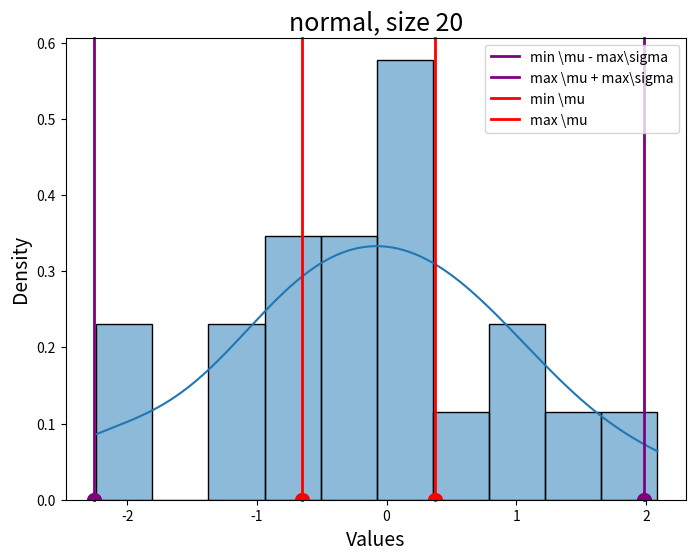
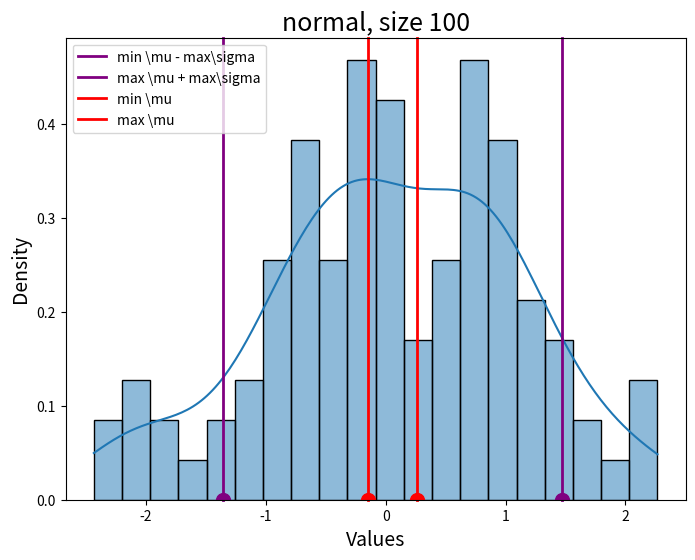
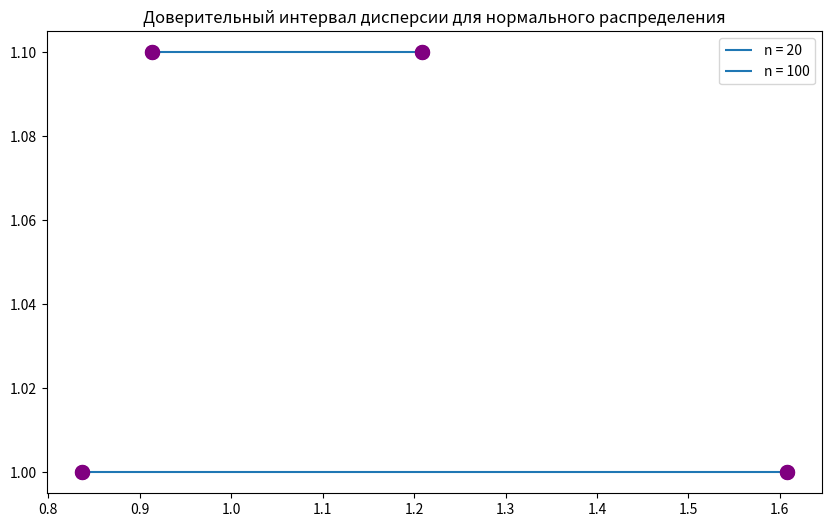
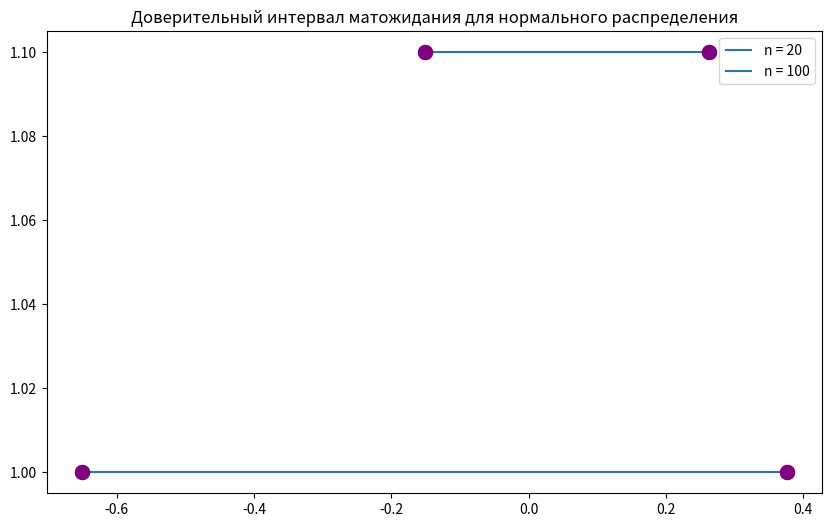
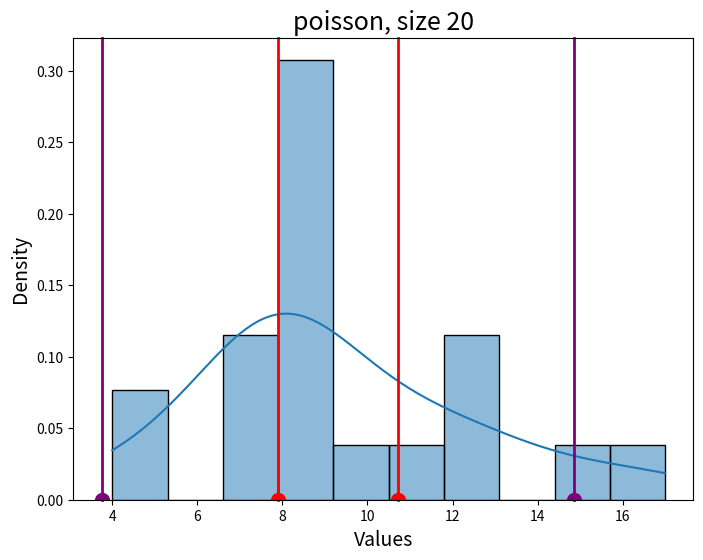
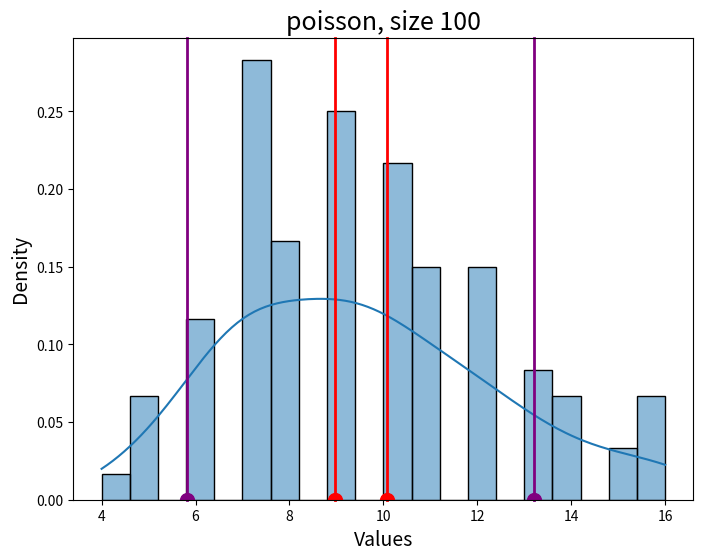
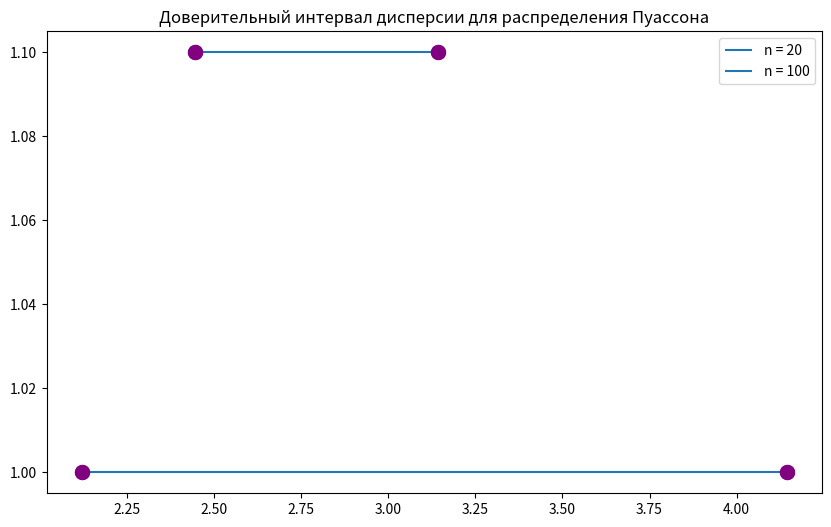
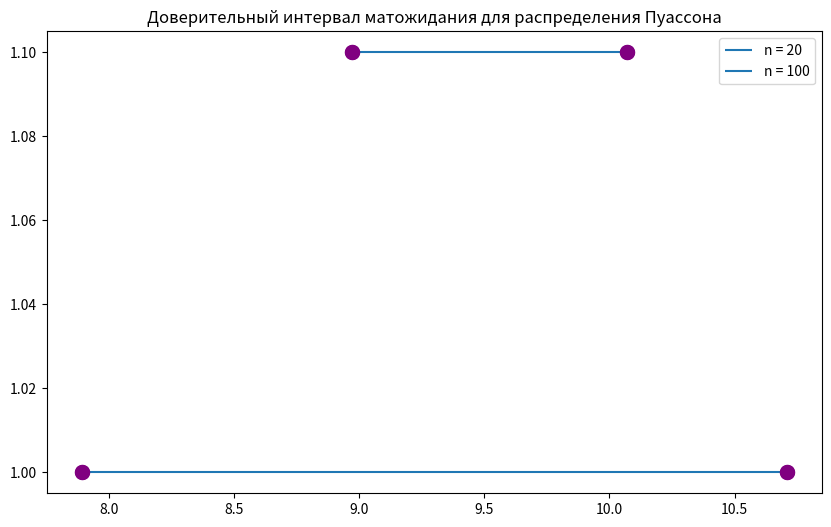

These figures' Python source, in order:
import matplotlib.pyplot as plt
import seaborn as sns
import numpy as np
import math

def drawInfoNormal(array_of_dispersion, array_of_mathematical_expectation, powers):

        # Доверительные интервалы средневыборочного матожидания
        plt.figure(figsize=(10, 6))
        plt.hlines(y = 1, xmin = array_of_dispersion[0], xmax = array_of_dispersion[1], label = f'n = {powers[0]}')
        plt.plot([array_of_dispersion[0], array_of_dispersion[0]], [1, 1], marker='o', markersize=10, color='purple', zorder=3)  # Начальная точка
        plt.plot([array_of_dispersion[1], array_of_dispersion[1]], [1, 1], marker='o', markersize=10, color='purple', zorder=3)  # Конечная точка
        plt.legend()
        plt.hlines(y = 1.1, xmin = array_of_dispersion[2], xmax = array_of_dispersion[3], label = f'n = {powers[1]}')
        plt.plot([array_of_dispersion[2], array_of_dispersion[2]], [1.1, 1.1], marker='o', markersize=10, color='purple', zorder=3)  # Начальная точка
        plt.plot([array_of_dispersion[3], array_of_dispersion[3]], [1.1, 1.1], marker='o', markersize=10, color='purple', zorder=3)  # Конечная точка
        plt.legend()
        plt.title('Доверительный интервал дисперсии для нормального распределения')
        plt.savefig(f'{"intervalDispersion_normal"}')

        # Доверительные интервалы средневыборочного матожидания
        plt.figure(figsize=(10, 6))
        plt.hlines(y = 1, xmin = array_of_mathematical_expectation[0], xmax = array_of_mathematical_expectation[1], label = f'n = {powers[0]}')
        plt.plot([array_of_mathematical_expectation[0], array_of_mathematical_expectation[0]], [1, 1], marker='o', markersize=10, color='purple', zorder=3)  # Начальная точка
        plt.plot([array_of_mathematical_expectation[1], array_of_mathematical_expectation[1]], [1, 1], marker='o', markersize=10, color='purple', zorder=3)  # Конечная точка
        plt.legend()
        plt.hlines(y = 1.1, xmin = array_of_mathematical_expectation[2], xmax = array_of_mathematical_expectation[3], label = f'n = {powers[1]}')
        plt.plot([array_of_mathematical_expectation[2], array_of_mathematical_expectation[2]], [1.1, 1.1], marker='o', markersize=10, color='purple', zorder=3)  # Начальная точка
        plt.plot([array_of_mathematical_expectation[3], array_of_mathematical_expectation[3]], [1.1, 1.1], marker='o', markersize=10, color='purple', zorder=3)  # Конечная точка
        plt.legend()
        plt.title('Доверительный интервал матожидания для нормального распределения')
        plt.savefig(f'{"intervalMathematicalExpectation_normal"}')

def drawInfoPoisson(array_of_dispersion, array_of_mathematical_expectation, powers):

        # Доверительные интервалы средневыборочного матожидания
        plt.figure(figsize=(10, 6))
        plt.hlines(y = 1, xmin = array_of_dispersion[0], xmax = array_of_dispersion[1], label = f'n = {powers[0]}')
        plt.plot([array_of_dispersion[0], array_of_dispersion[0]], [1, 1], marker='o', markersize=10, color='purple', zorder=3)  # Начальная точка
        plt.plot([array_of_dispersion[1], array_of_dispersion[1]], [1, 1], marker='o', markersize=10, color='purple', zorder=3)  # Конечная точка
        plt.legend()
        plt.hlines(y = 1.1, xmin = array_of_dispersion[2], xmax = array_of_dispersion[3], label = f'n = {powers[1]}')
        plt.plot([array_of_dispersion[2], array_of_dispersion[2]], [1.1, 1.1], marker='o', markersize=10, color='purple', zorder=3)  # Начальная точка
        plt.plot([array_of_dispersion[3], array_of_dispersion[3]], [1.1, 1.1], marker='o', markersize=10, color='purple', zorder=3)  # Конечная точка
        plt.legend()
        plt.title('Доверительный интервал дисперсии для распределения Пуассона')
        plt.savefig(f'{"intervalDispersion_Poisson"}')

        # Доверительные интервалы средневыборочного матожидания
        plt.figure(figsize=(10, 6))
        plt.hlines(y = 1, xmin = array_of_mathematical_expectation[0], xmax = array_of_mathematical_expectation[1], label = f'n = {powers[0]}')
        plt.plot([array_of_mathematical_expectation[0], array_of_mathematical_expectation[0]], [1, 1], marker='o', markersize=10, color='purple', zorder=3)  # Начальная точка
        plt.plot([array_of_mathematical_expectation[1], array_of_mathematical_expectation[1]], [1, 1], marker='o', markersize=10, color='purple', zorder=3)  # Конечная точка
        plt.legend()
        plt.hlines(y = 1.1, xmin = array_of_mathematical_expectation[2], xmax = array_of_mathematical_expectation[3], label = f'n = {powers[1]}')
        plt.plot([array_of_mathematical_expectation[2], array_of_mathematical_expectation[2]], [1.1, 1.1], marker='o', markersize=10, color='purple', zorder=3)  # Начальная точка
        plt.plot([array_of_mathematical_expectation[3], array_of_mathematical_expectation[3]], [1.1, 1.1], marker='o', markersize=10, color='purple', zorder=3)  # Конечная точка
        plt.legend()
        plt.title('Доверительный интервал матожидания для распределения Пуассона')
        plt.savefig(f'{"intervalMathematicalExpectation_Poisson"}')


def calculate_normal(quantiles, powers):
    print("normal_distribution:")
    bins = [10, 20]
    array_of_dispersion = []
    array_of_mathematical_expectation = []
    for power, quantile, bin in zip(powers, quantiles, bins):

        normal = np.random.normal(0, 1, power)

        average = np.mean(normal)

        dispersion = np.std(normal) 

        LeftMathematicalExpectation = average - dispersion * quantile[0] / math.sqrt(power - 1)

        RightMathematicalExpectation = average + dispersion * quantile[0] / math.sqrt(power - 1)

        LeftDispersion = dispersion * math.sqrt(power) / math.sqrt(quantile[1])

        RightDispersion = dispersion * math.sqrt(power) / math.sqrt(quantile[2])

        print(str(round(LeftMathematicalExpectation, 3)) + " < m < " + str(round(RightMathematicalExpectation, 3)))

        print(str(round(LeftDispersion, 3)) + " < s < " + str(round(RightDispersion, 3)))

        array_of_dispersion.append(LeftDispersion)
        array_of_dispersion.append(RightDispersion)
        array_of_mathematical_expectation.append(LeftMathematicalExpectation)
        array_of_mathematical_expectation.append(RightMathematicalExpectation)

        # Создаем гистограмму
        plt.figure(figsize=(8, 6))
        sns.histplot(normal, bins=bin, kde=True, stat="density")
        plt.title(f'{"normal"}, size {power}', fontsize=18)
        plt.xlabel('Values', fontsize=14)
        plt.ylabel('Density', fontsize=14)

        plt.axvline(x=LeftMathematicalExpectation - RightDispersion, color='purple', linewidth=2, clip_on=False, label='min \mu - max\sigma')
        plt.plot(LeftMathematicalExpectation - RightDispersion, 0, marker='o', markersize=10, color='purple')
        plt.axvline(x=RightMathematicalExpectation + RightDispersion, color='purple', linewidth=2, clip_on=False, label='max \mu + max\sigma')
        plt.plot(RightMathematicalExpectation + RightDispersion, 0, marker='o', markersize=10, color='purple')
        plt.axvline(x=LeftMathematicalExpectation, color='red', linewidth=2, clip_on=False, label='min \mu')
        plt.plot(LeftMathematicalExpectation, 0, marker='o', markersize=10, color='red')
        plt.axvline(x=RightMathematicalExpectation, color='red', linewidth=2, clip_on=False, label='max \mu')
        plt.plot(RightMathematicalExpectation, 0, marker='o', markersize=10, color='red')
        plt.legend()
        plt.savefig(f'{"normal"}, size {power}.png')

    drawInfoNormal(array_of_dispersion, array_of_mathematical_expectation, powers)


def pyasson_distribution(quantiles, powers):
    print("poisson_distribution:")
    bins = [10, 20]
    array_of_dispersion = []
    array_of_mathematical_expectation = []
    for power, bin in zip(powers, bins):

        poisson = np.random.poisson(10, power)

        average = np.mean(poisson)

        dispersion = np.std(poisson)

        variance = np.var(poisson)

        excess = (np.sum((poisson - average)**4) / (power * variance**2)) - 3 

        LeftMathematicalExpectation = average - dispersion * quantiles[0] / math.sqrt(power - 1)

        RightMathematicalExpectation = average + dispersion * quantiles[0] / math.sqrt(power - 1)

        LeftDispersion = dispersion * (1 - 0.5 * quantiles[0] * math.sqrt(excess + 2) / math.sqrt(power))

        RightDispersion = dispersion * (1 + 0.5 * quantiles[0] * math.sqrt(excess + 2) / math.sqrt(power))

        print(str(round(LeftMathematicalExpectation, 3)) + " < m < " + str(round(RightMathematicalExpectation, 3)))

        print(str(round(LeftDispersion, 3)) + " < s < " + str(round(RightDispersion, 3)))

        array_of_dispersion.append(LeftDispersion)
        array_of_dispersion.append(RightDispersion)
        array_of_mathematical_expectation.append(LeftMathematicalExpectation)
        array_of_mathematical_expectation.append(RightMathematicalExpectation)

        # Создаем гистограмму
        plt.figure(figsize=(8, 6))
        sns.histplot(poisson, bins=bin, kde=True, stat="density")
        plt.title(f'{"poisson"}, size {power}', fontsize=18)
        plt.xlabel('Values', fontsize=14)
        plt.ylabel('Density', fontsize=14)

        plt.axvline(x=LeftMathematicalExpectation - RightDispersion, color='purple', linewidth=2, clip_on=False, label='min \mu - max\sigma')
        plt.plot(LeftMathematicalExpectation - RightDispersion, 0, marker='o', markersize=10, color='purple')
        plt.axvline(x=RightMathematicalExpectation + RightDispersion, color='purple', linewidth=2, clip_on=False, label='max \mu + max\sigma')
        plt.plot(RightMathematicalExpectation + RightDispersion, 0, marker='o', markersize=10, color='purple')
        plt.axvline(x=LeftMathematicalExpectation, color='red', linewidth=2, clip_on=False, label='min \mu')
        plt.plot(LeftMathematicalExpectation, 0, marker='o', markersize=10, color='red')
        plt.axvline(x=RightMathematicalExpectation, color='red', linewidth=2, clip_on=False, label='max \mu')
        plt.plot(RightMathematicalExpectation, 0, marker='o', markersize=10, color='red')

        plt.savefig(f'{"poisson"}, size {power}.png')
    
    drawInfoPoisson(array_of_dispersion, array_of_mathematical_expectation, powers)


def main():
    powers = [20, 100]
    quantiles_normal20 = [2.086, 32.852, 8.907]
    quantiles_normal100 = [1.984, 128.422, 73.361]
    quantiles_poisson = [1.96]
    quantiles_normal = [quantiles_normal20, quantiles_normal100]
    calculate_normal(quantiles_normal, powers)
    pyasson_distribution(quantiles_poisson, powers)


if __name__ == "__main__":
    main()


